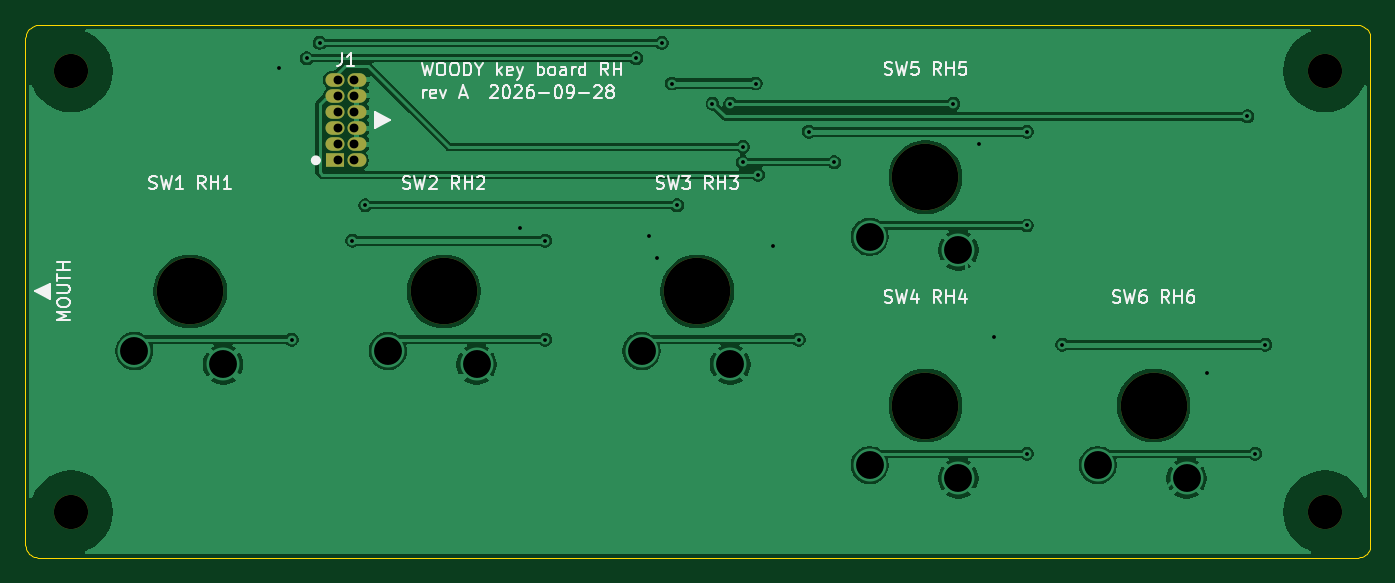
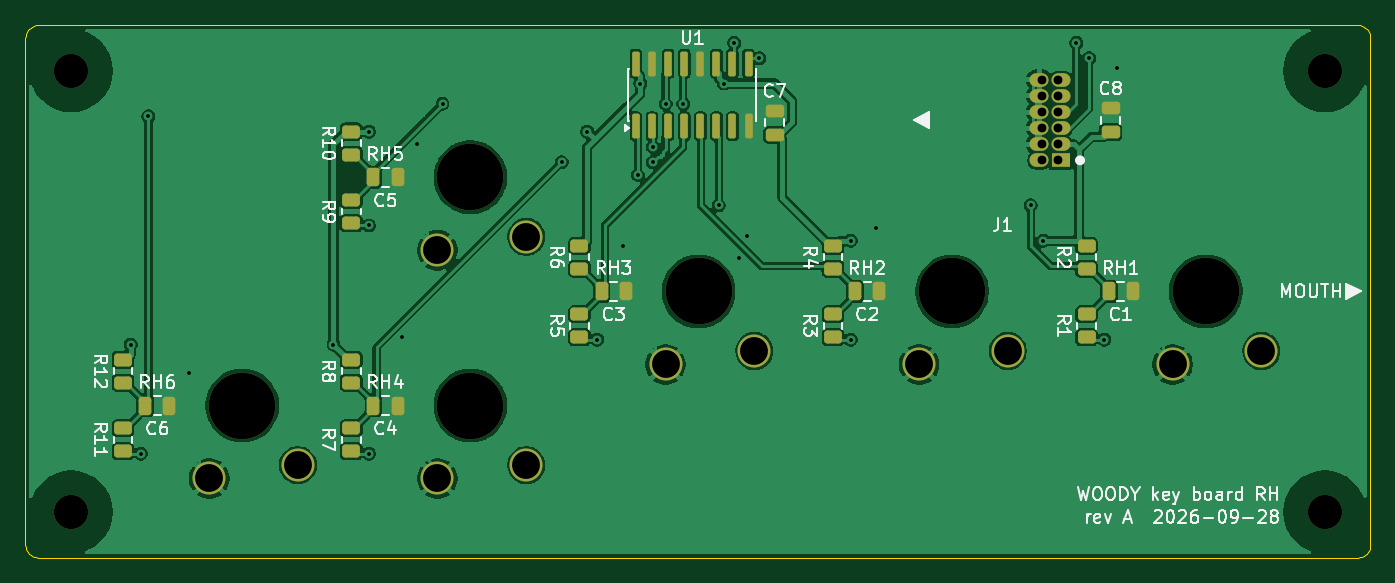
Circuit board: 11 layer files. Board 106.1 x 42.0 mm.
- bottom_copper: key-board-rh-B_Cu.gbr (136407 bytes)
- bottom_mask: key-board-rh-B_Mask.gbr (4623 bytes)
- paste: key-board-rh-B_Paste.gbr (3338 bytes)
- bottom_silk: key-board-rh-B_Silkscreen.gbr (58260 bytes)
- outline: key-board-rh-Edge_Cuts.gbr (2810 bytes)
- top_copper: key-board-rh-F_Cu.gbr (80316 bytes)
- top_mask: key-board-rh-F_Mask.gbr (1381 bytes)
- paste: key-board-rh-F_Paste.gbr (492 bytes)
- top_silk: key-board-rh-F_Silkscreen.gbr (38117 bytes)
- drill: key-board-rh-NPTH.drl (577 bytes)
- drill: key-board-rh-PTH.drl (1349 bytes)

=== bottom_copper: key-board-rh-B_Cu.gbr (136407 bytes, source omitted) ===
=== bottom_mask: key-board-rh-B_Mask.gbr ===
%TF.GenerationSoftware,KiCad,Pcbnew,9.0.9-9.0.9~ubuntu24.04.1*%
%TF.CreationDate,2026-09-29T20:16:32+00:00*%
%TF.ProjectId,key-board-rh,6b65792d-626f-4617-9264-2d72682e6b69,A*%
%TF.SameCoordinates,Original*%
%TF.FileFunction,Soldermask,Bot*%
%TF.FilePolarity,Negative*%
%FSLAX46Y46*%
G04 Gerber Fmt 4.6, Leading zero omitted, Abs format (unit mm)*
G04 Created by KiCad (PCBNEW 9.0.9-9.0.9~ubuntu24.04.1) date 2026-09-29 20:16:32*
%MOMM*%
%LPD*%
G01*
G04 APERTURE LIST*
G04 Aperture macros list*
%AMRoundRect*
0 Rectangle with rounded corners*
0 $1 Rounding radius*
0 $2 $3 $4 $5 $6 $7 $8 $9 X,Y pos of 4 corners*
0 Add a 4 corners polygon primitive as box body*
4,1,4,$2,$3,$4,$5,$6,$7,$8,$9,$2,$3,0*
0 Add four circle primitives for the rounded corners*
1,1,$1+$1,$2,$3*
1,1,$1+$1,$4,$5*
1,1,$1+$1,$6,$7*
1,1,$1+$1,$8,$9*
0 Add four rect primitives between the rounded corners*
20,1,$1+$1,$2,$3,$4,$5,0*
20,1,$1+$1,$4,$5,$6,$7,0*
20,1,$1+$1,$6,$7,$8,$9,0*
20,1,$1+$1,$8,$9,$2,$3,0*%
G04 Aperture macros list end*
%ADD10C,5.250000*%
%ADD11C,2.600000*%
%ADD12RoundRect,0.250000X0.475000X-0.250000X0.475000X0.250000X-0.475000X0.250000X-0.475000X-0.250000X0*%
%ADD13RoundRect,0.250000X-0.450000X0.262500X-0.450000X-0.262500X0.450000X-0.262500X0.450000X0.262500X0*%
%ADD14RoundRect,0.250000X0.250000X0.475000X-0.250000X0.475000X-0.250000X-0.475000X0.250000X-0.475000X0*%
%ADD15C,2.700000*%
%ADD16R,1.500000X1.070000*%
%ADD17O,1.500000X1.070000*%
%ADD18RoundRect,0.150000X0.150000X-0.825000X0.150000X0.825000X-0.150000X0.825000X-0.150000X-0.825000X0*%
G04 APERTURE END LIST*
D10*
%TO.C,SW3*%
X258000000Y-121500000D03*
D11*
X253600000Y-126200000D03*
X260600000Y-127250000D03*
%TD*%
D10*
%TO.C,SW1*%
X218000000Y-121500000D03*
D11*
X213600000Y-126200000D03*
X220600000Y-127250000D03*
%TD*%
D10*
%TO.C,SW4*%
X276000000Y-130500000D03*
D11*
X271600000Y-135200000D03*
X278600000Y-136250000D03*
%TD*%
D10*
%TO.C,SW5*%
X276000000Y-112500000D03*
D11*
X271600000Y-117200000D03*
X278600000Y-118250000D03*
%TD*%
D10*
%TO.C,SW6*%
X294000000Y-130500000D03*
D11*
X289600000Y-135200000D03*
X296600000Y-136250000D03*
%TD*%
D10*
%TO.C,SW2*%
X238000000Y-121500000D03*
D11*
X233600000Y-126200000D03*
X240600000Y-127250000D03*
%TD*%
D12*
%TO.C,C7*%
X252000000Y-109150000D03*
X252000000Y-107250000D03*
%TD*%
D13*
%TO.C,R8*%
X285400000Y-126887500D03*
X285400000Y-128712500D03*
%TD*%
D14*
%TO.C,C3*%
X265650000Y-121500000D03*
X263750000Y-121500000D03*
%TD*%
D15*
%TO.C,H4*%
X307500000Y-104100000D03*
%TD*%
%TO.C,H3*%
X307500000Y-138900000D03*
%TD*%
D14*
%TO.C,C6*%
X301650000Y-130500000D03*
X299750000Y-130500000D03*
%TD*%
%TO.C,C5*%
X283650000Y-112500000D03*
X281750000Y-112500000D03*
%TD*%
D12*
%TO.C,C8*%
X225500000Y-108950000D03*
X225500000Y-107050000D03*
%TD*%
D13*
%TO.C,R3*%
X247400000Y-123287500D03*
X247400000Y-125112500D03*
%TD*%
D14*
%TO.C,C4*%
X283650000Y-130500000D03*
X281750000Y-130500000D03*
%TD*%
D13*
%TO.C,R12*%
X303400000Y-126887500D03*
X303400000Y-128712500D03*
%TD*%
%TO.C,R4*%
X247400000Y-117887500D03*
X247400000Y-119712500D03*
%TD*%
D15*
%TO.C,H1*%
X208600000Y-138900000D03*
%TD*%
D14*
%TO.C,C1*%
X225650000Y-121500000D03*
X223750000Y-121500000D03*
%TD*%
D13*
%TO.C,R2*%
X227400000Y-117887500D03*
X227400000Y-119712500D03*
%TD*%
%TO.C,R11*%
X303400000Y-132287499D03*
X303400000Y-134112499D03*
%TD*%
D16*
%TO.C,J1*%
X229425000Y-111160000D03*
D17*
X231125000Y-111160000D03*
X229425000Y-109890000D03*
X231125000Y-109890000D03*
X229425000Y-108620000D03*
X231125000Y-108620000D03*
X229425000Y-107350000D03*
X231125000Y-107350000D03*
X229425000Y-106080000D03*
X231125000Y-106080000D03*
X229425000Y-104810000D03*
X231125000Y-104810000D03*
%TD*%
D15*
%TO.C,H2*%
X208600000Y-104100000D03*
%TD*%
D14*
%TO.C,C2*%
X245650000Y-121500000D03*
X243750000Y-121500000D03*
%TD*%
D13*
%TO.C,R7*%
X285400000Y-132287499D03*
X285400000Y-134112499D03*
%TD*%
D18*
%TO.C,U1*%
X262945000Y-108475000D03*
X261675000Y-108475000D03*
X260405000Y-108475000D03*
X259135000Y-108475000D03*
X257865000Y-108475000D03*
X256595000Y-108475000D03*
X255325000Y-108475000D03*
X254055000Y-108475000D03*
X254055000Y-103525000D03*
X255325000Y-103525000D03*
X256595000Y-103525000D03*
X257865000Y-103525000D03*
X259135000Y-103525000D03*
X260405000Y-103525000D03*
X261675000Y-103525000D03*
X262945000Y-103525000D03*
%TD*%
D13*
%TO.C,R9*%
X285400000Y-114287500D03*
X285400000Y-116112500D03*
%TD*%
%TO.C,R6*%
X267399999Y-117887500D03*
X267399999Y-119712500D03*
%TD*%
%TO.C,R1*%
X227400000Y-123287500D03*
X227400000Y-125112500D03*
%TD*%
%TO.C,R5*%
X267399999Y-123287500D03*
X267399999Y-125112500D03*
%TD*%
%TO.C,R10*%
X285400000Y-108887500D03*
X285400000Y-110712500D03*
%TD*%
M02*

=== paste: key-board-rh-B_Paste.gbr (3338 bytes, source withheld) ===
=== bottom_silk: key-board-rh-B_Silkscreen.gbr (58260 bytes, source omitted) ===
=== outline: key-board-rh-Edge_Cuts.gbr ===
%TF.GenerationSoftware,KiCad,Pcbnew,9.0.9-9.0.9~ubuntu24.04.1*%
%TF.CreationDate,2026-09-29T20:16:32+00:00*%
%TF.ProjectId,key-board-rh,6b65792d-626f-4617-9264-2d72682e6b69,A*%
%TF.SameCoordinates,Original*%
%TF.FileFunction,Profile,NP*%
%FSLAX46Y46*%
G04 Gerber Fmt 4.6, Leading zero omitted, Abs format (unit mm)*
G04 Created by KiCad (PCBNEW 9.0.9-9.0.9~ubuntu24.04.1) date 2026-09-29 20:16:32*
%MOMM*%
%LPD*%
G01*
G04 APERTURE LIST*
%TA.AperFunction,Profile*%
%ADD10C,0.100000*%
%TD*%
G04 APERTURE END LIST*
D10*
X205000000Y-101500000D02*
X205000000Y-141500000D01*
X205000000Y-141500000D02*
X205012000Y-141656430D01*
X205012000Y-101343600D02*
X205000000Y-101500000D01*
X205012000Y-141656430D02*
X205049000Y-141809020D01*
X205049000Y-101191000D02*
X205012000Y-101343600D01*
X205049000Y-141809020D02*
X205109000Y-141953990D01*
X205109000Y-101045999D02*
X205049000Y-101191000D01*
X205109000Y-141953990D02*
X205191000Y-142087780D01*
X205191000Y-100912200D02*
X205109000Y-101045999D01*
X205191000Y-142087780D02*
X205293000Y-142207110D01*
X205293000Y-100792900D02*
X205191000Y-100912200D01*
X205293000Y-142207110D02*
X205412000Y-142309020D01*
X205412000Y-100691000D02*
X205293000Y-100792900D01*
X205412000Y-142309020D02*
X205546000Y-142391010D01*
X205546000Y-100609000D02*
X205412000Y-100691000D01*
X205546000Y-142391010D02*
X205691000Y-142451050D01*
X205691000Y-100549000D02*
X205546000Y-100609000D01*
X205691000Y-142451050D02*
X205844000Y-142487690D01*
X205844000Y-100512300D02*
X205691000Y-100549000D01*
X205844000Y-142487690D02*
X206000000Y-142500000D01*
X206000000Y-100500000D02*
X205844000Y-100512300D01*
X206000000Y-142500000D02*
X310100000Y-142500000D01*
X310100000Y-100500000D02*
X206000000Y-100500000D01*
X310100000Y-142500000D02*
X310256000Y-142487690D01*
X310256000Y-100512300D02*
X310100000Y-100500000D01*
X310256000Y-142487690D02*
X310409000Y-142451050D01*
X310409000Y-100549000D02*
X310256000Y-100512300D01*
X310409000Y-142451050D02*
X310554000Y-142391010D01*
X310554000Y-100609000D02*
X310409000Y-100549000D01*
X310554000Y-142391010D02*
X310688000Y-142309020D01*
X310688000Y-100691000D02*
X310554000Y-100609000D01*
X310688000Y-142309020D02*
X310807000Y-142207110D01*
X310807000Y-100792900D02*
X310688000Y-100691000D01*
X310807000Y-142207110D02*
X310909000Y-142087780D01*
X310909000Y-100912200D02*
X310807000Y-100792900D01*
X310909000Y-142087780D02*
X310991000Y-141953990D01*
X310991000Y-101045999D02*
X310909000Y-100912200D01*
X310991000Y-141953990D02*
X311051000Y-141809020D01*
X311051000Y-101191000D02*
X310991000Y-101045999D01*
X311051000Y-141809020D02*
X311087999Y-141656430D01*
X311087999Y-101343600D02*
X311051000Y-101191000D01*
X311087999Y-141656430D02*
X311100000Y-141500000D01*
X311100000Y-101500000D02*
X311087999Y-101343600D01*
X311100000Y-141500000D02*
X311100000Y-101500000D01*
M02*

=== top_copper: key-board-rh-F_Cu.gbr (80316 bytes, source omitted) ===
=== top_mask: key-board-rh-F_Mask.gbr ===
%TF.GenerationSoftware,KiCad,Pcbnew,9.0.9-9.0.9~ubuntu24.04.1*%
%TF.CreationDate,2026-09-29T20:16:32+00:00*%
%TF.ProjectId,key-board-rh,6b65792d-626f-4617-9264-2d72682e6b69,A*%
%TF.SameCoordinates,Original*%
%TF.FileFunction,Soldermask,Top*%
%TF.FilePolarity,Negative*%
%FSLAX46Y46*%
G04 Gerber Fmt 4.6, Leading zero omitted, Abs format (unit mm)*
G04 Created by KiCad (PCBNEW 9.0.9-9.0.9~ubuntu24.04.1) date 2026-09-29 20:16:32*
%MOMM*%
%LPD*%
G01*
G04 APERTURE LIST*
%ADD10C,5.250000*%
%ADD11C,2.700000*%
%ADD12R,1.500000X1.070000*%
%ADD13O,1.500000X1.070000*%
G04 APERTURE END LIST*
D10*
%TO.C,SW3*%
X258000000Y-121500000D03*
%TD*%
%TO.C,SW1*%
X218000000Y-121500000D03*
%TD*%
%TO.C,SW4*%
X276000000Y-130500000D03*
%TD*%
%TO.C,SW5*%
X276000000Y-112500000D03*
%TD*%
%TO.C,SW6*%
X294000000Y-130500000D03*
%TD*%
%TO.C,SW2*%
X238000000Y-121500000D03*
%TD*%
D11*
%TO.C,H4*%
X307500000Y-104100000D03*
%TD*%
%TO.C,H3*%
X307500000Y-138900000D03*
%TD*%
%TO.C,H1*%
X208600000Y-138900000D03*
%TD*%
D12*
%TO.C,J1*%
X229425000Y-111160000D03*
D13*
X231125000Y-111160000D03*
X229425000Y-109890000D03*
X231125000Y-109890000D03*
X229425000Y-108620000D03*
X231125000Y-108620000D03*
X229425000Y-107350000D03*
X231125000Y-107350000D03*
X229425000Y-106080000D03*
X231125000Y-106080000D03*
X229425000Y-104810000D03*
X231125000Y-104810000D03*
%TD*%
D11*
%TO.C,H2*%
X208600000Y-104100000D03*
%TD*%
M02*

=== paste: key-board-rh-F_Paste.gbr ===
%TF.GenerationSoftware,KiCad,Pcbnew,9.0.9-9.0.9~ubuntu24.04.1*%
%TF.CreationDate,2026-09-29T20:16:32+00:00*%
%TF.ProjectId,key-board-rh,6b65792d-626f-4617-9264-2d72682e6b69,A*%
%TF.SameCoordinates,Original*%
%TF.FileFunction,Paste,Top*%
%TF.FilePolarity,Positive*%
%FSLAX46Y46*%
G04 Gerber Fmt 4.6, Leading zero omitted, Abs format (unit mm)*
G04 Created by KiCad (PCBNEW 9.0.9-9.0.9~ubuntu24.04.1) date 2026-09-29 20:16:32*
%MOMM*%
%LPD*%
G01*
G04 APERTURE LIST*
G04 APERTURE END LIST*
M02*

=== top_silk: key-board-rh-F_Silkscreen.gbr (38117 bytes, source omitted) ===
=== drill: key-board-rh-NPTH.drl ===
M48
; DRILL file {KiCad 9.0.9-9.0.9~ubuntu24.04.1} date 2026-09-29T20:16:33+0000
; FORMAT={-:-/ absolute / metric / decimal}
; #@! TF.CreationDate,2026-09-29T20:16:33+00:00
; #@! TF.GenerationSoftware,Kicad,Pcbnew,9.0.9-9.0.9~ubuntu24.04.1
; #@! TF.FileFunction,NonPlated,1,2,NPTH
FMAT,2
METRIC
; #@! TA.AperFunction,NonPlated,NPTH,ComponentDrill
T1C2.700
; #@! TA.AperFunction,NonPlated,NPTH,ComponentDrill
T2C5.250
%
G90
G05
T1
X208.6Y-104.1
X208.6Y-138.9
X307.5Y-104.1
X307.5Y-138.9
T2
X218.0Y-121.5
X238.0Y-121.5
X258.0Y-121.5
X276.0Y-112.5
X276.0Y-130.5
X294.0Y-130.5
M30

=== drill: key-board-rh-PTH.drl ===
M48
; DRILL file {KiCad 9.0.9-9.0.9~ubuntu24.04.1} date 2026-09-29T20:16:33+0000
; FORMAT={-:-/ absolute / metric / decimal}
; #@! TF.CreationDate,2026-09-29T20:16:33+00:00
; #@! TF.GenerationSoftware,Kicad,Pcbnew,9.0.9-9.0.9~ubuntu24.04.1
; #@! TF.FileFunction,Plated,1,2,PTH
FMAT,2
METRIC
; #@! TA.AperFunction,Plated,PTH,ViaDrill
T1C0.300
; #@! TA.AperFunction,Plated,PTH,ComponentDrill
T2C0.700
; #@! TA.AperFunction,Plated,PTH,ComponentDrill
T3C2.200
%
G90
G05
T1
X225.0Y-103.9
X226.0Y-125.3
X227.2Y-103.1
X228.2Y-101.9
X230.8Y-117.5
X231.8Y-114.7
X244.0Y-116.5
X246.0Y-117.5
X246.0Y-125.3
X253.2Y-103.1
X254.2Y-117.1
X254.8Y-118.9
X255.2Y-101.9
X256.0Y-105.1
X256.4Y-114.7
X259.2Y-106.7
X260.6Y-106.7
X261.6Y-110.1
X261.6Y-111.3
X262.6Y-105.1
X262.8Y-112.3
X264.0Y-117.9
X266.0Y-125.3
X266.8Y-108.9
X268.8Y-111.3
X278.2Y-106.7
X280.2Y-109.9
X281.4Y-125.1
X284.0Y-108.9
X284.0Y-116.3
X284.0Y-134.3
X286.8Y-125.7
X298.2Y-127.9
X301.4Y-107.7
X302.0Y-134.3
X302.8Y-125.7
T2
X229.64Y-104.81
X229.64Y-106.08
X229.64Y-107.35
X229.64Y-108.62
X229.64Y-109.89
X229.64Y-111.16
X230.91Y-104.81
X230.91Y-106.08
X230.91Y-107.35
X230.91Y-108.62
X230.91Y-109.89
X230.91Y-111.16
T3
X213.6Y-126.2
X220.6Y-127.25
X233.6Y-126.2
X240.6Y-127.25
X253.6Y-126.2
X260.6Y-127.25
X271.6Y-117.2
X271.6Y-135.2
X278.6Y-118.25
X278.6Y-136.25
X289.6Y-135.2
X296.6Y-136.25
M30
